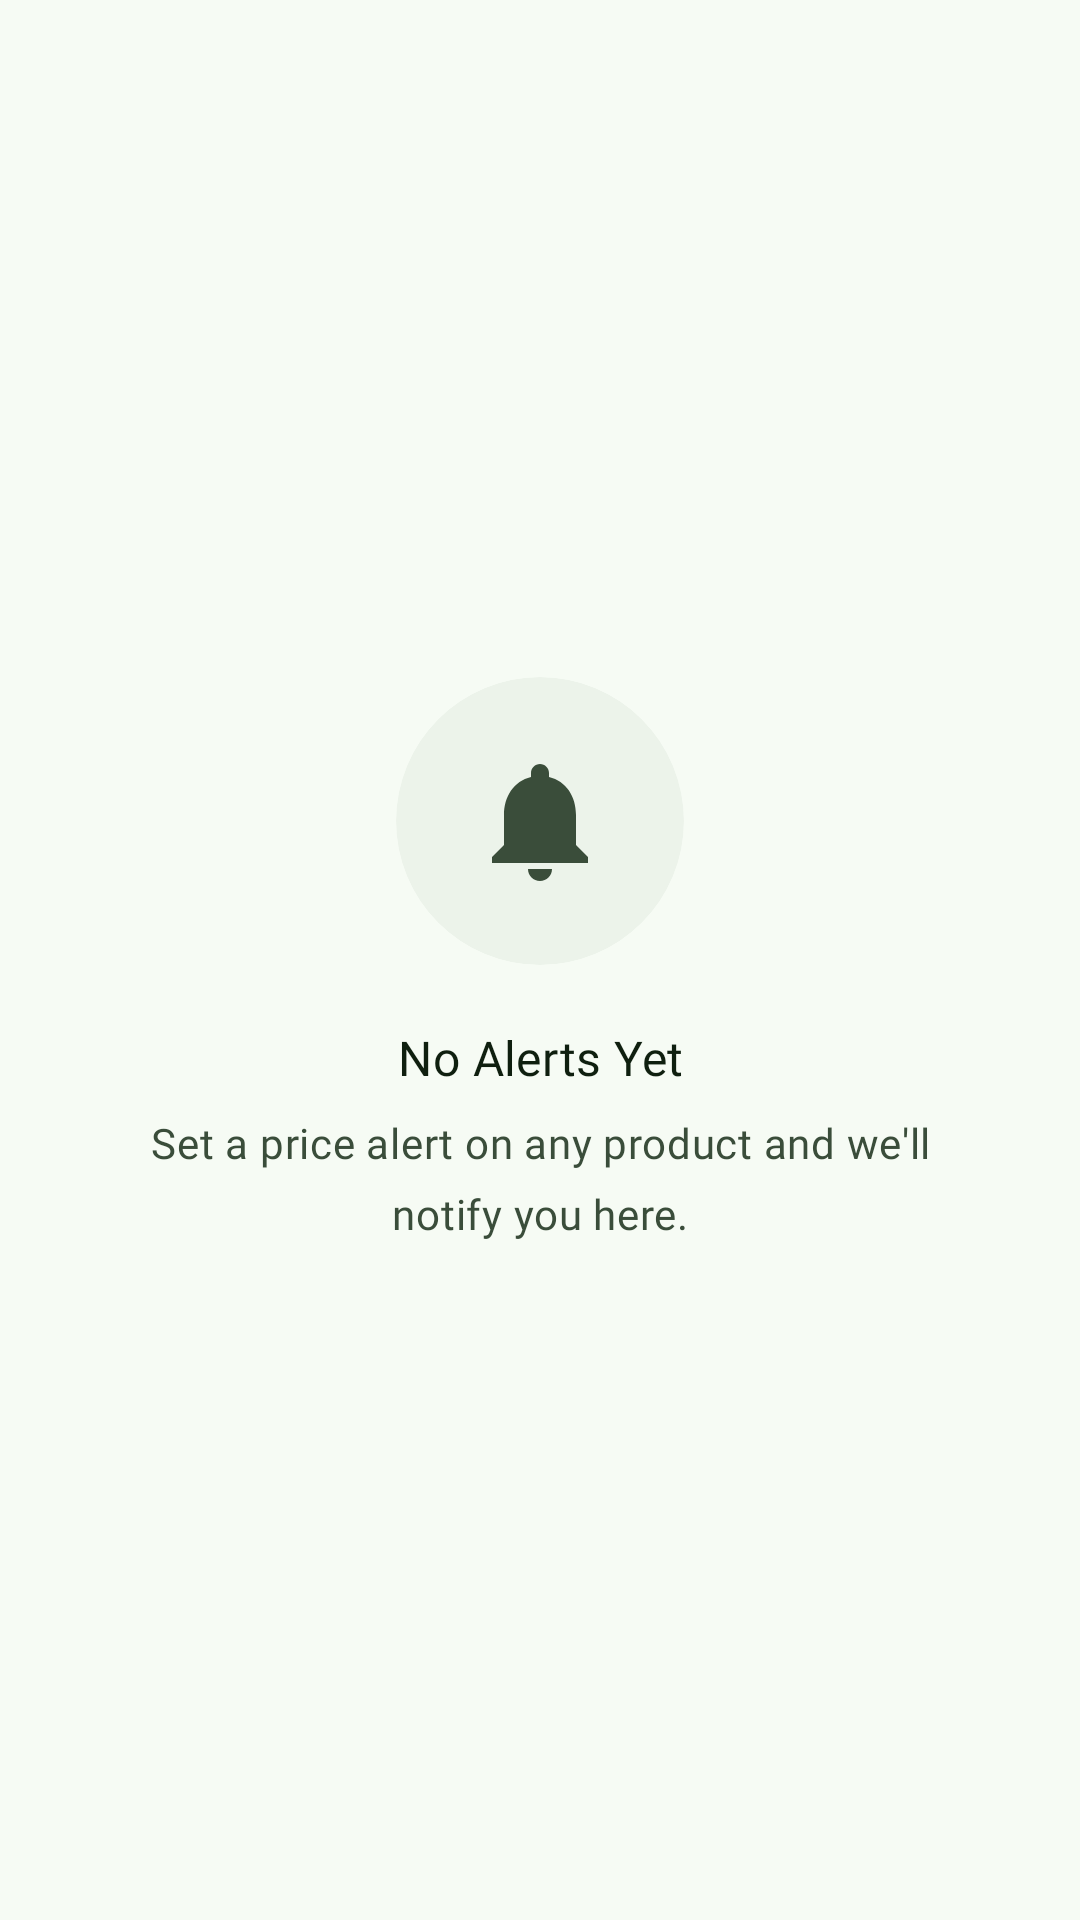

Produce the Android XML layout that renders to this screen, including the resource entries it uses.
<!-- AndroidManifest.xml: application theme Theme.DailyBazar -->
<!-- res/layout/layout_empty_state.xml -->
<?xml version="1.0" encoding="utf-8"?>
<LinearLayout
    xmlns:android="http://schemas.android.com/apk/res/android"
    xmlns:app="http://schemas.android.com/apk/res-auto"
    android:layout_width="match_parent"
    android:layout_height="wrap_content"
    android:gravity="center"
    android:orientation="vertical"
    android:padding="32dp">

    
    <com.google.android.material.card.MaterialCardView
        android:layout_width="96dp"
        android:layout_height="96dp"
        app:cardCornerRadius="48dp"
        app:cardElevation="0dp"
        app:strokeWidth="0dp"
        app:cardBackgroundColor="?attr/colorSurfaceContainer">

        <ImageView
            android:id="@+id/iv_empty_icon"
            android:layout_width="48dp"
            android:layout_height="48dp"
            android:layout_gravity="center"
            android:src="@drawable/ic_notifications"
            app:tint="?attr/colorOnSurfaceVariant"
            android:contentDescription="Empty state" />

    </com.google.android.material.card.MaterialCardView>

    <TextView
        android:id="@+id/tv_empty_title"
        android:layout_width="wrap_content"
        android:layout_height="wrap_content"
        android:layout_marginTop="20dp"
        android:text="@string/alerts_empty_title"
        android:textAppearance="@style/TextAppearance.Material3.TitleMedium"
        android:textColor="?attr/colorOnSurface"
        android:fontFamily="@font/montserrat_semibold"
        android:gravity="center" />

    <TextView
        android:id="@+id/tv_empty_subtitle"
        android:layout_width="match_parent"
        android:layout_height="wrap_content"
        android:layout_marginTop="8dp"
        android:text="@string/alerts_empty_subtitle"
        android:textAppearance="@style/TextAppearance.Material3.BodyMedium"
        android:textColor="?attr/colorOnSurfaceVariant"
        android:fontFamily="@font/mukta_regular"
        android:gravity="center"
        android:lineSpacingMultiplier="1.4" />

</LinearLayout>
<!-- resources referenced by this layout -->
<resources>
  <!-- drawable ic_notifications (drawable) -->
  <vector xmlns:android="http://schemas.android.com/apk/res/android"
      android:width="24dp"
      android:height="24dp"
      android:viewportWidth="24"
      android:viewportHeight="24"
      android:tint="?attr/colorOnSurfaceVariant">
      <path
          android:fillColor="@android:color/white"
          android:pathData="M12,22c1.1,0 2,-0.9 2,-2h-4c0,1.1 0.9,2 2,2zM18,16v-5c0,-3.07 -1.63,-5.64 -4.5,-6.32V4c0,-0.83 -0.67,-1.5 -1.5,-1.5s-1.5,0.67 -1.5,1.5v0.68C7.64,5.36 6,7.92 6,11v5l-2,2v1h16v-1l-2,-2z"/>
  </vector>
  <string name="alerts_empty_subtitle">Set a price alert on any product and we\'ll notify you here.</string>
  <string name="alerts_empty_title">No Alerts Yet</string>
  <color name="brand_primary">#2E7D32</color>
  <color name="brand_on_primary">#FFFFFF</color>
  <color name="brand_primary_container">#C8E6C9</color>
  <color name="brand_on_primary_container">#003909</color>
  <color name="brand_secondary">#F9A825</color>
  <color name="brand_on_secondary">#1A1200</color>
  <color name="brand_secondary_container">#FFF9C4</color>
  <color name="brand_on_secondary_container">#2D1F00</color>
  <color name="brand_error">#C62828</color>
  <color name="brand_on_error">#FFFFFF</color>
  <color name="brand_error_container">#FFCDD2</color>
  <color name="brand_on_error_container">#7F0000</color>
  <color name="md3_background_light">#F6FBF4</color>
  <color name="md3_surface_light">#FAFDF8</color>
  <color name="md3_surface_variant_light">#D5E8D3</color>
  <color name="md3_surface_container_light">#ECF3EA</color>
  <color name="md3_surface_container_high_light">#E6F0E4</color>
  <color name="md3_surface_container_low_light">#F2F8F0</color>
  <color name="md3_on_background_light">#0F1F0F</color>
  <color name="md3_on_surface_light">#0F1F0F</color>
  <color name="md3_on_surface_variant_light">#3A4D3A</color>
  <color name="md3_outline_light">#6A7F6A</color>
  <color name="md3_outline_variant_light">#B8CFBA</color>
</resources>
